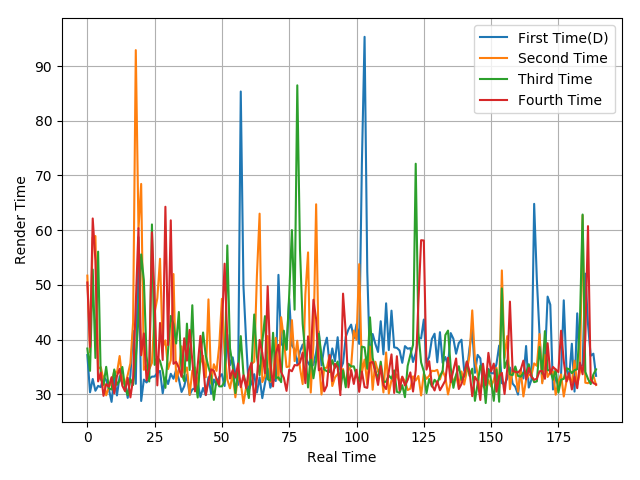

Data behind this chart, as committed beside it:
37.2, 30.4, 32.83, 30.68, 31.57, 31.34, 33.3, 32.59, 30.97, 28.65, 33.06, 29.82, 33.34, 32.02, 32.18, 29.38, 33.52, 41.61, 31.94, 58.73, 28.81, 32.72, 32.19, 32.85
51.71, 37.71, 58.67, 58.94, 34.69, 34.99, 32.67, 29.84, 31.35, 32.28, 34.27, 33.94, 37.02, 32.67, 31.65, 33.58, 35.7, 43.15, 92.9, 60.17, 68.46, 34.5, 35.31, 34.62
38.39, 34.31, 52.83, 36.67, 56.09, 32.79, 31.77, 35.05, 31.1, 30.9, 34.56, 31.76, 32.55, 35.02, 31.25, 29.88, 32.82, 31.73, 36.61, 43.8, 55.58, 50.88, 37.01, 32.37
50.46, 38.69, 62.15, 54.45, 32.39, 33.98, 29.74, 31.89, 31.44, 33.16, 30.2, 33.39, 34.69, 31.61, 30.6, 33.03, 29.47, 32.83, 46.64, 60.38, 37.16, 41.15, 32.56, 34.82
